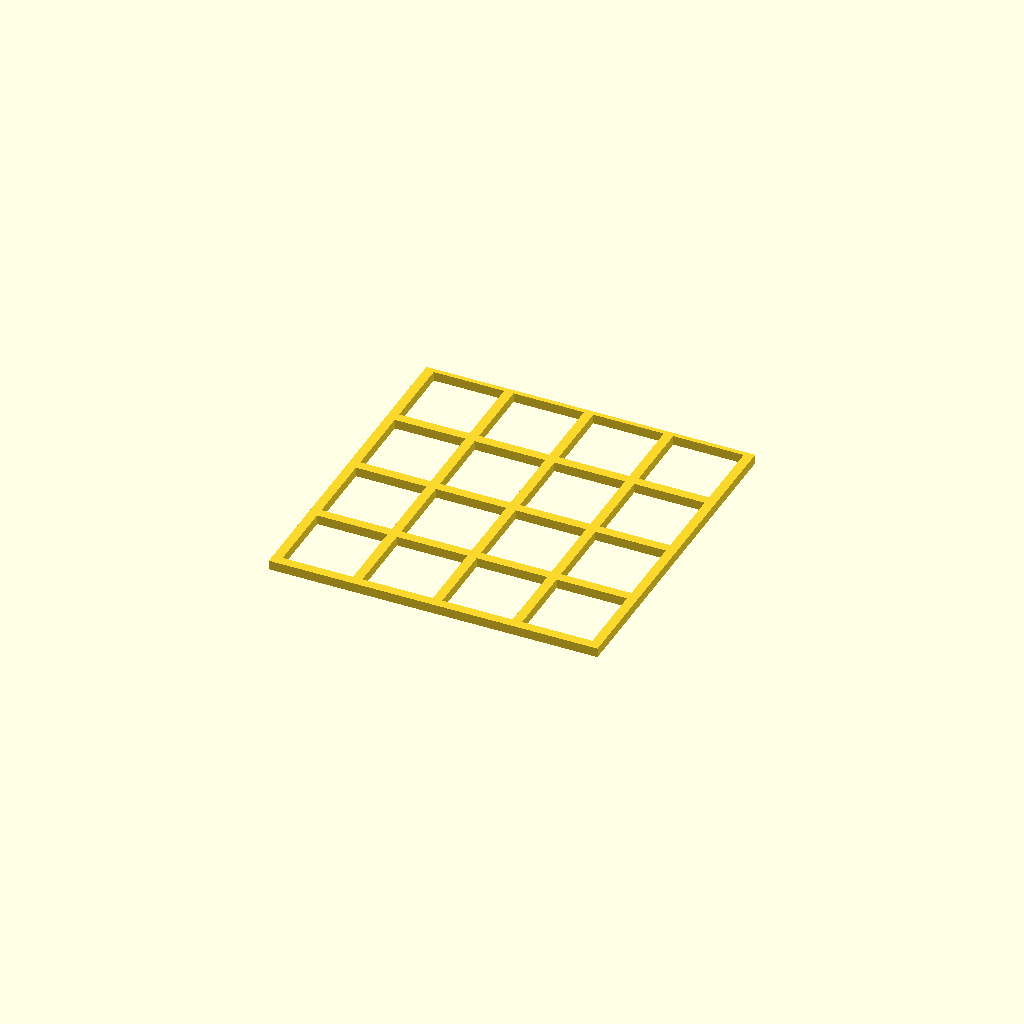
Cell 1: the model at its default parameters.
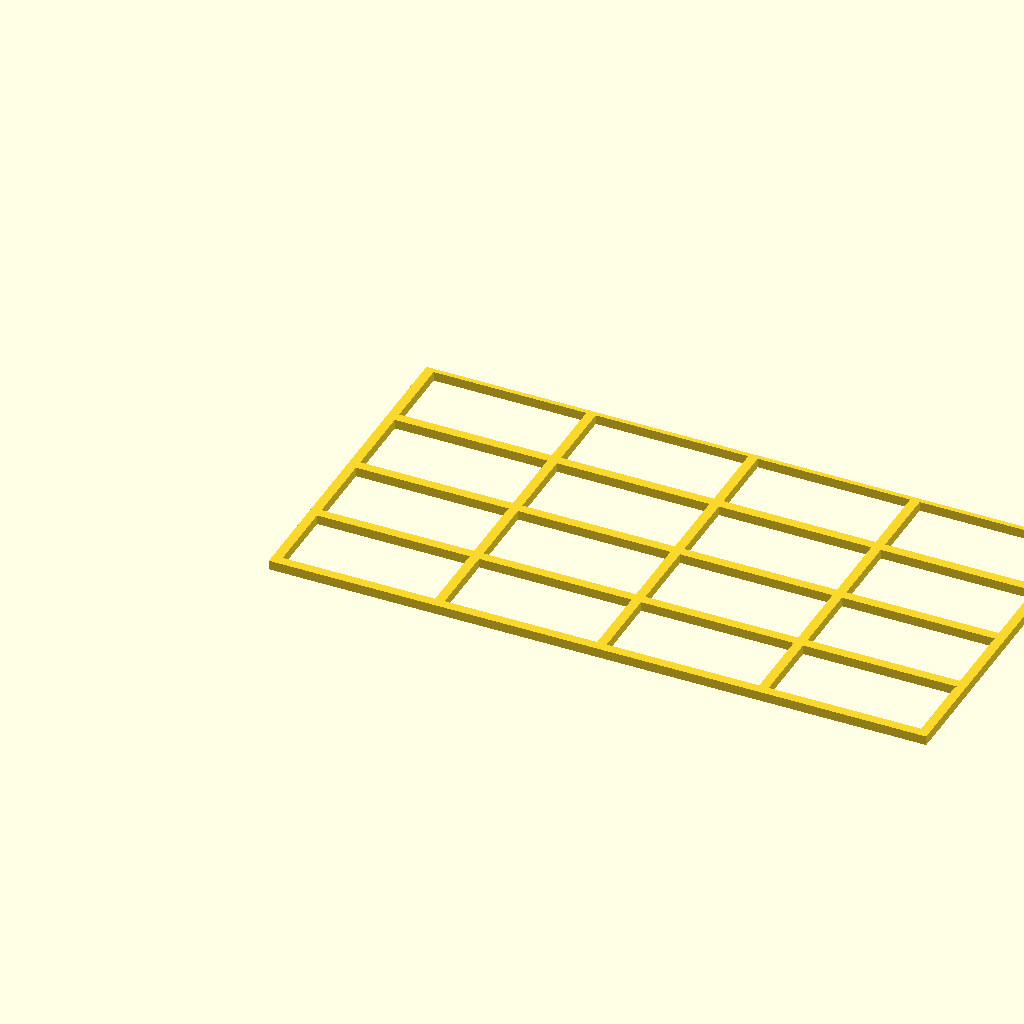
Cell 2: width = 700 (everything else at default).
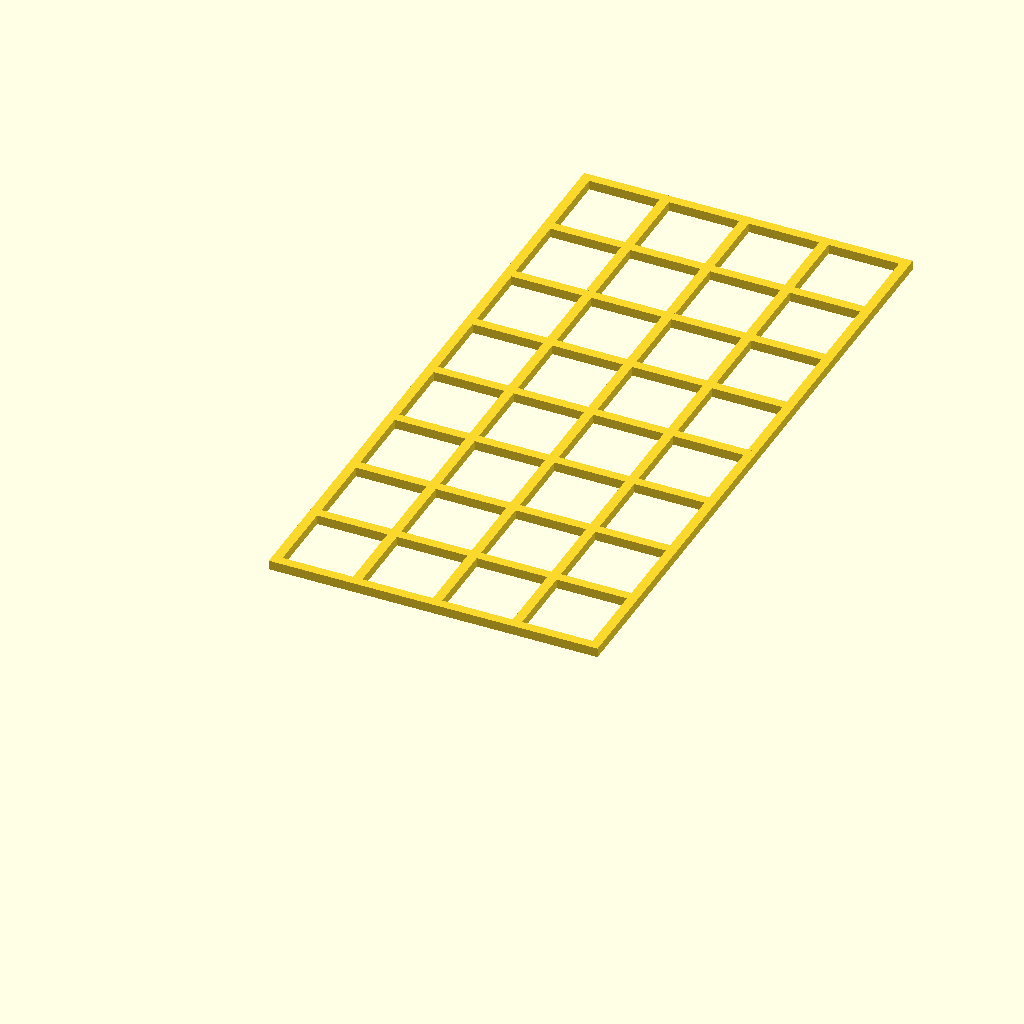
Cell 3: the same model with band_h = 720.
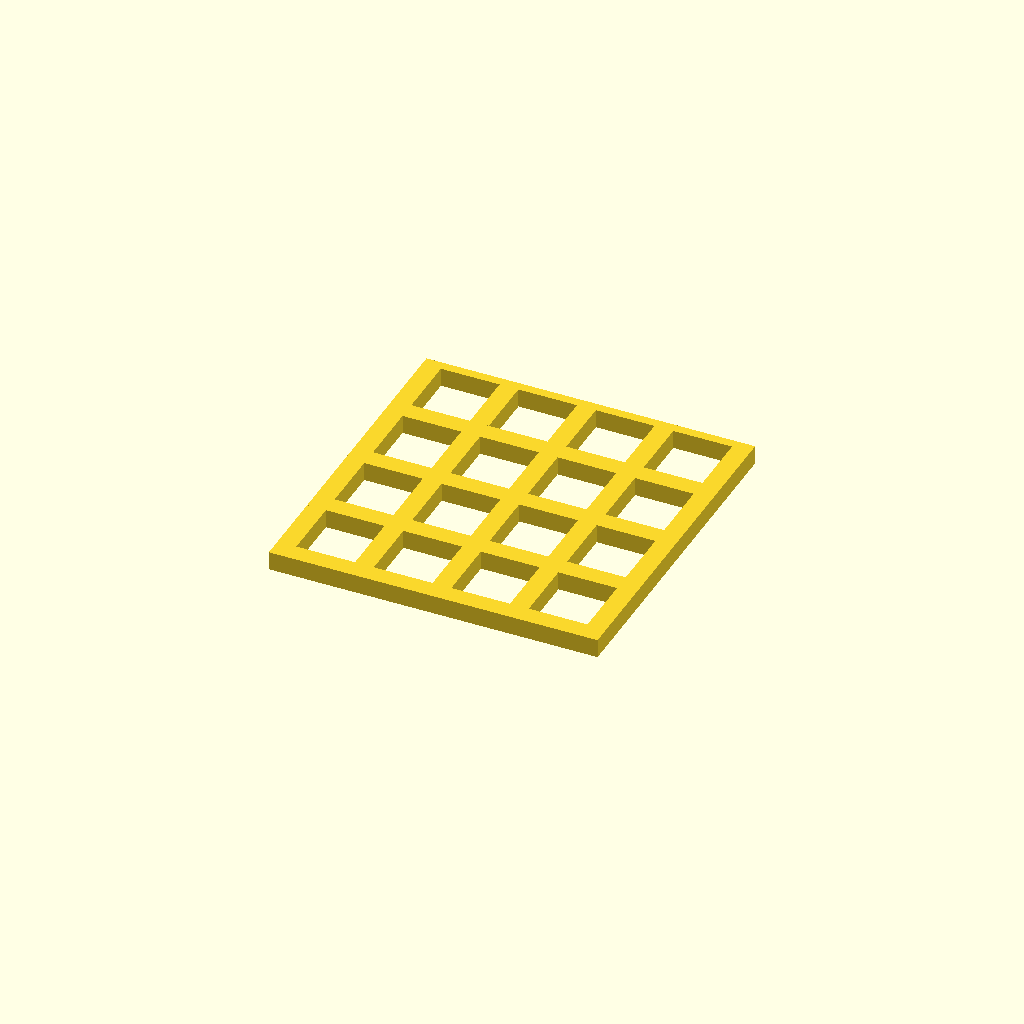
Cell 4: the same model with thk = 20.
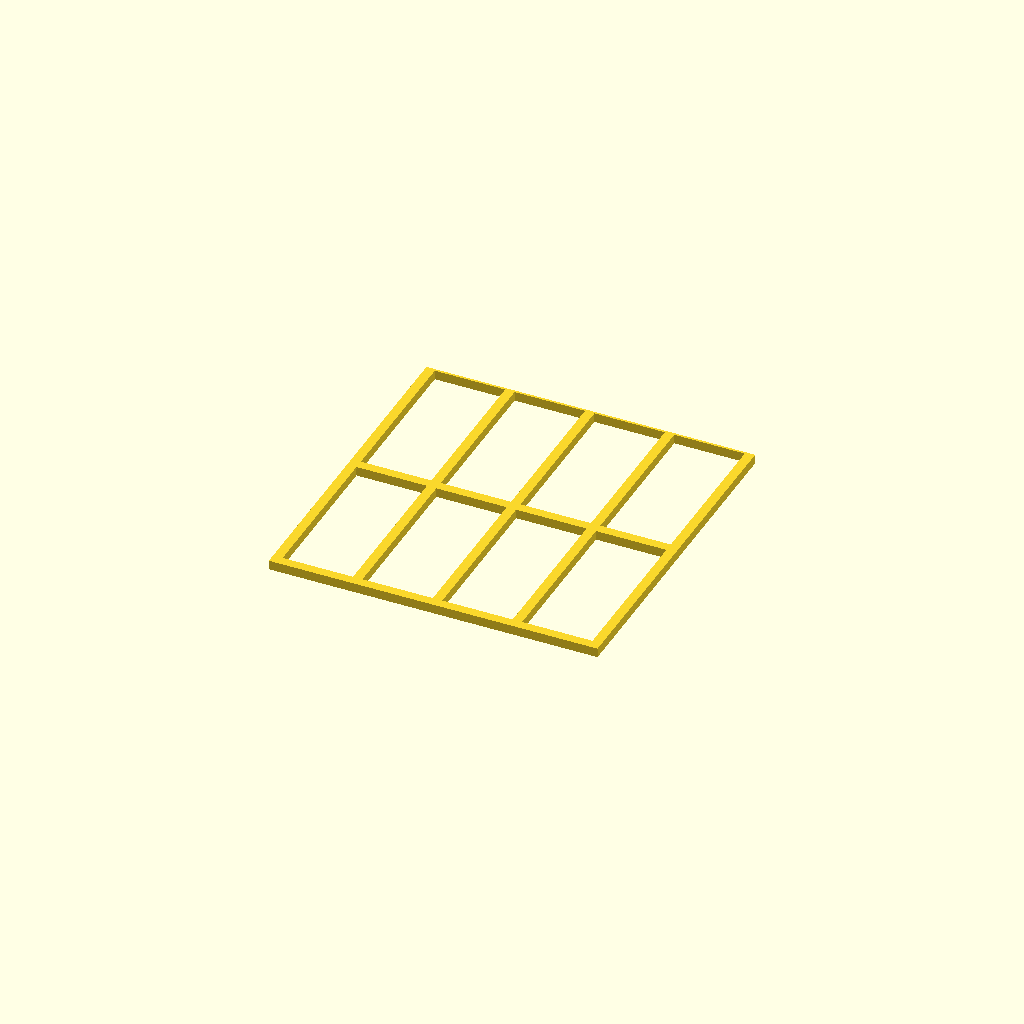
Cell 5: the same model with full_height = 1440.
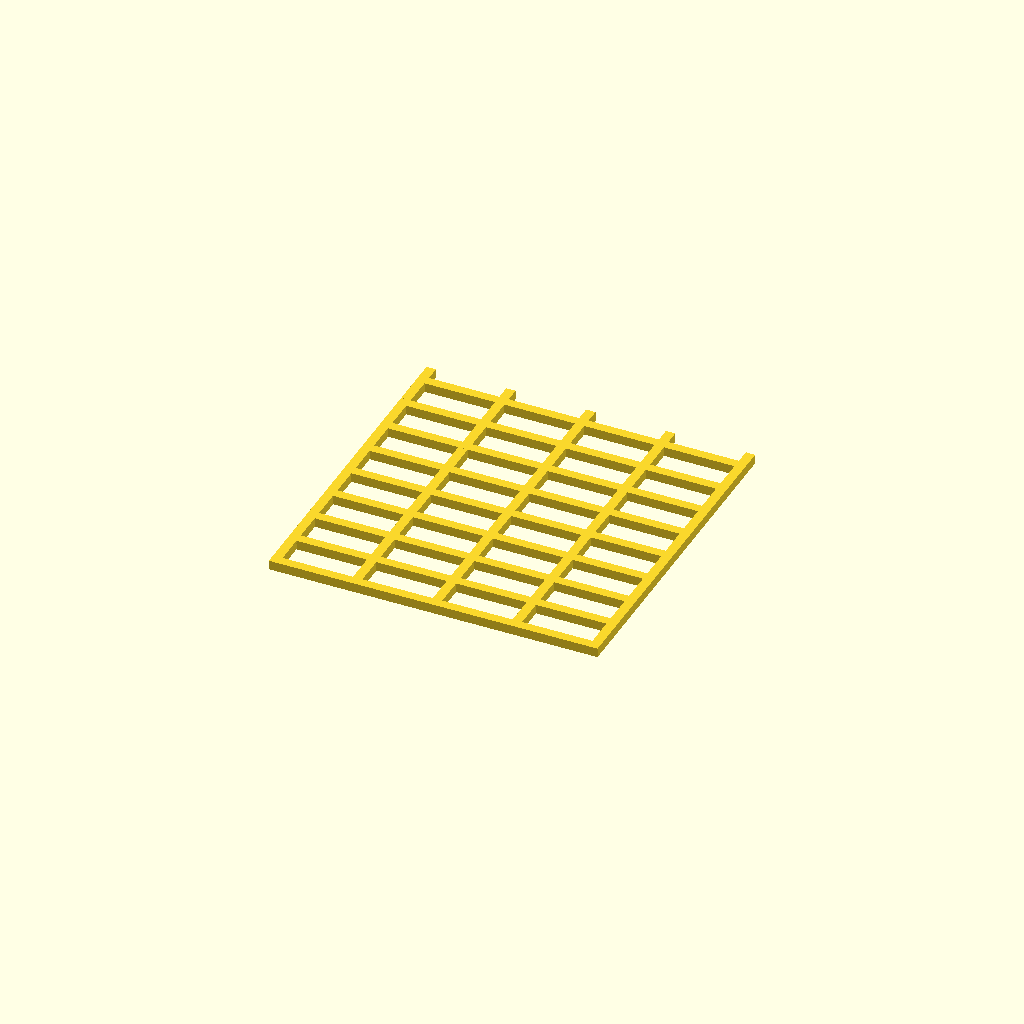
Cell 6: the same model with h_bar_count = 18.
All cells are drawn from one camera (rotation 55°, 0°, 25°, orthographic, colour scheme Cornfield), so only the parameter changes between them.
The OpenSCAD source (results/29_7_gpt-5-mini.scad):
// face_band.scad reused for back upper band

width = 350;
band_h = 360;
thk = 10;
full_height = 720;
h_bar_count = 9;
h_gap = (full_height - h_bar_count * thk) / (h_bar_count - 1);
v_gap_count = 4;
v_bars = v_gap_count + 1;
v_gap = (width - v_bars * thk) / v_gap_count;
$fn = 32;

module face_band(w=width, bh=band_h, t=thk) {
    union() {
        for (i = [0 : v_bars - 1]) {
            x = i * (t + v_gap);
            translate([x, 0, 0]) cube([t, bh, t]);
        }
        for (j = [0 : h_bar_count - 1]) {
            y_full = j * (t + h_gap);
            if (y_full < bh && (y_full + t) > 0) {
                intersection() {
                    translate([0, y_full, 0]) cube([w, t, t]);
                    translate([0, 0, 0]) cube([w, bh, t]);
                }
            }
        }
    }
}

face_band();
Customizer parameters (derived from the source; name, type, default, range or options):
width: number, default 350
band_h: number, default 360
thk: number, default 10
full_height: number, default 720
h_bar_count: number, default 9
v_gap_count: number, default 4
